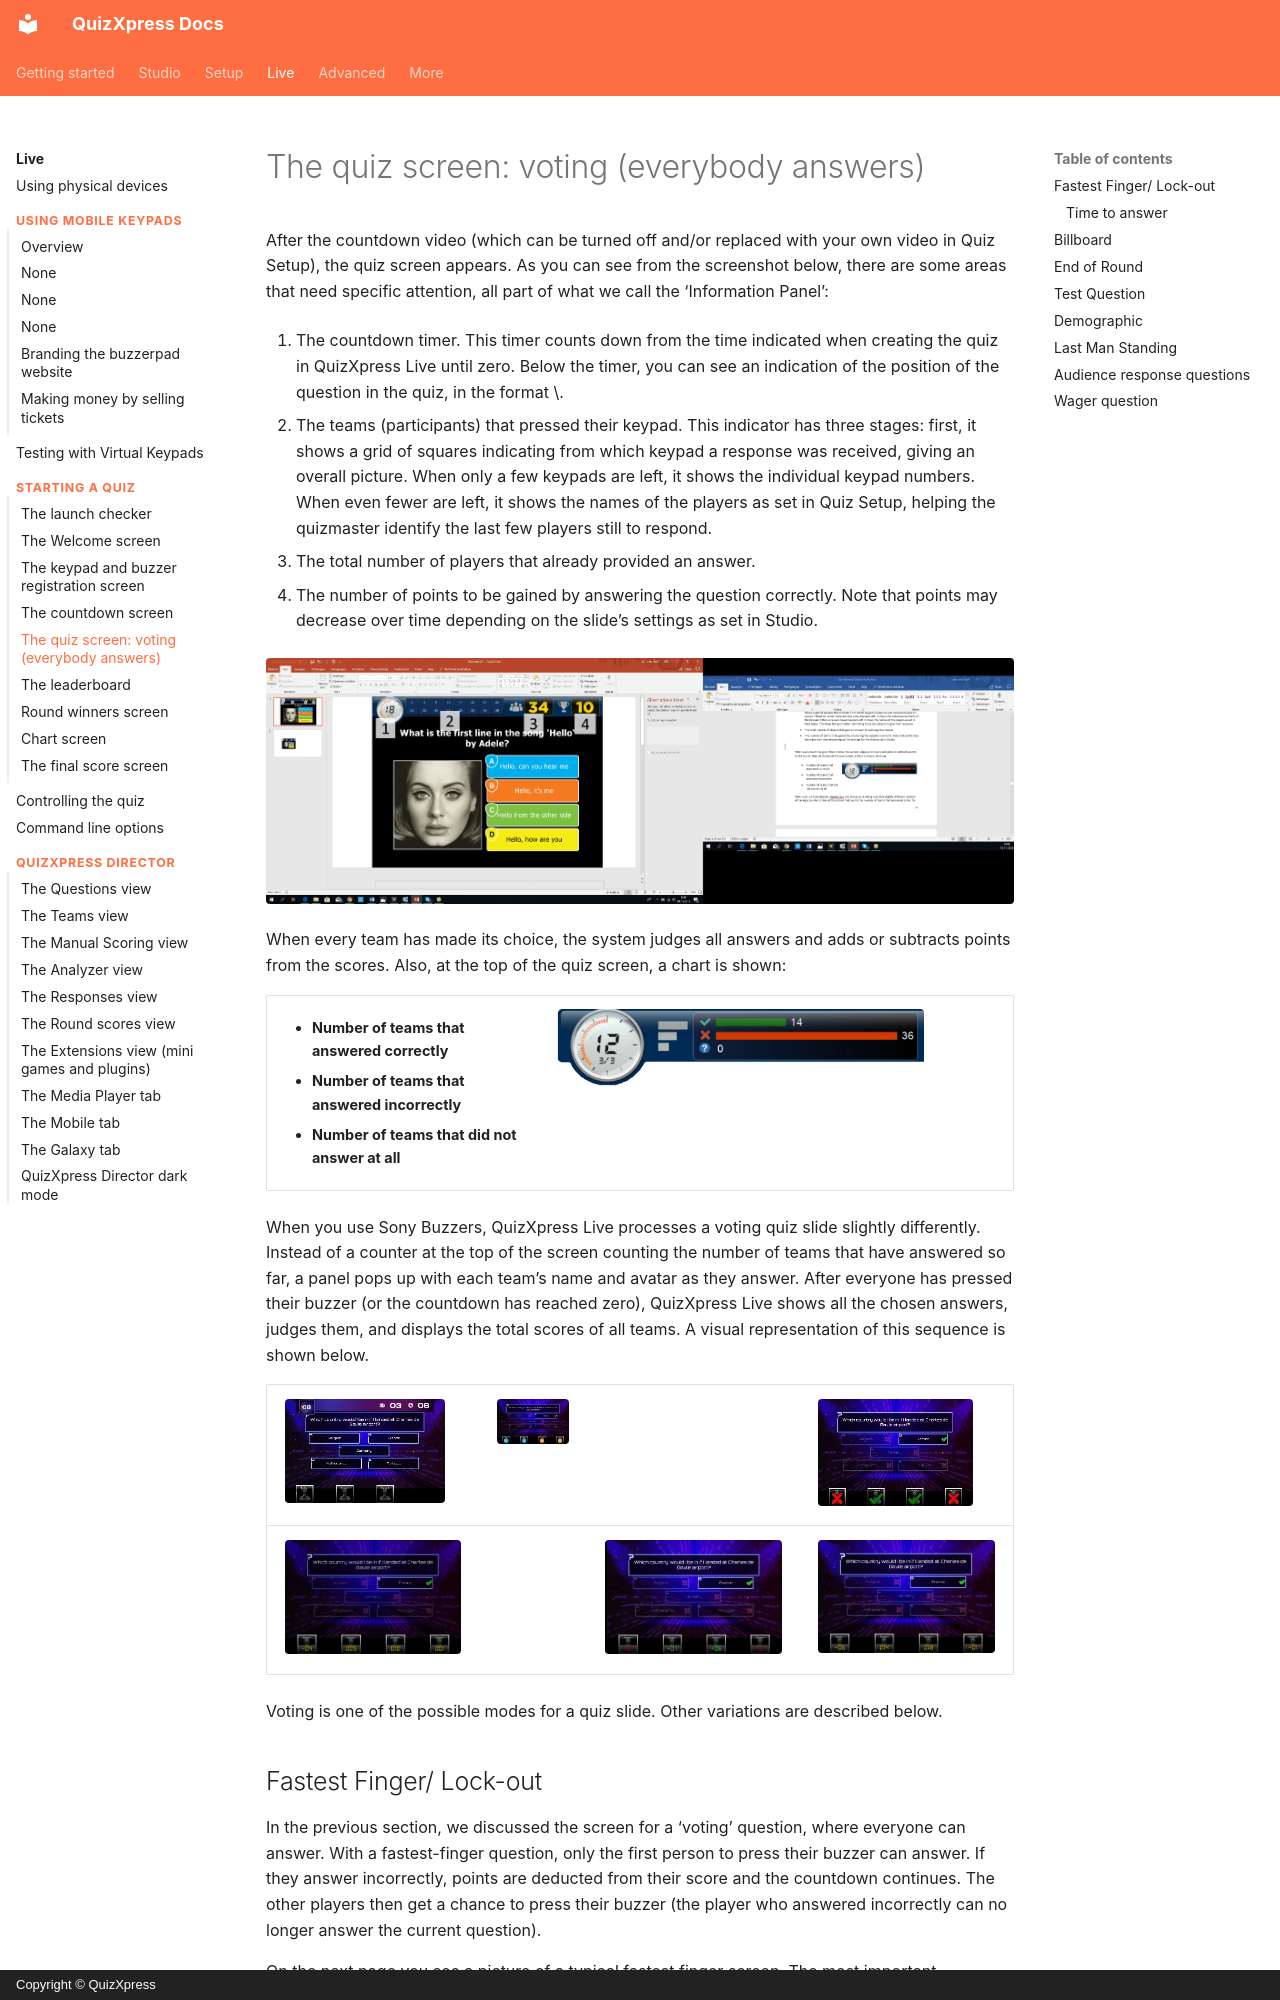

repository: gameshowcrew/quizxpress-docs · page: live/starting-a-quiz/the-quiz-screen-voting-everybody-answers/index.html · generator: mkdocs · copyright: Copyright © QuizXpress

# The quiz screen: voting (everybody answers)

After the countdown video (which can be turned off and/or replaced with your own video in Quiz Setup), the quiz screen appears. As you can see from the screenshot below, there are some areas that need specific attention, all part of what we call the ‘Information Panel’:

1.  The countdown timer. This timer counts down from the time indicated when creating the quiz in QuizXpress Live until zero. Below the timer, you can see an indication of the position of the question in the quiz, in the format \<question number/total number of questions>.

2.  The teams (participants) that pressed their keypad. This indicator has three stages: first, it shows a grid of squares indicating from which keypad a response was received, giving an overall picture. When only a few keypads are left, it shows the individual keypad numbers. When even fewer are left, it shows the names of the players as set in Quiz Setup, helping the quizmaster identify the last few players still to respond.

3.  The total number of players that already provided an answer.

4.  The number of points to be gained by answering the question correctly. Note that points may decrease over time depending on the slide’s settings as set in Studio.

![](../../assets/images/image407.webp){ loading=lazy }

When every team has made its choice, the system judges all answers and adds or subtracts points from the scores. Also, at the top of the quiz screen, a chart is shown:

<table>
<colgroup>
<col style="width: 36%" />
<col style="width: 63%" />
</colgroup>
<thead>
<tr class="header">
<th><ul>
<li><p>Number of teams that answered correctly</p></li>
<li><p>Number of teams that answered incorrectly</p></li>
<li><p>Number of teams that did not answer at all</p></li>
</ul></th>
<th><img src="../../../assets/images/image408.webp" alt="" width="368" loading="lazy"></th>
</tr>
</thead>
<tbody>
</tbody>
</table>

When you use Sony Buzzers, QuizXpress Live processes a voting quiz slide slightly differently. Instead of a counter at the top of the screen counting the number of teams that have answered so far, a panel pops up with each team’s name and avatar as they answer. After everyone has pressed their buzzer (or the countdown has reached zero), QuizXpress Live shows all the chosen answers, judges them, and displays the total scores of all teams. A visual representation of this sequence is shown below.

| ![](../../assets/images/image409.webp){ width="160" loading=lazy } | ![](../../assets/images/image410.webp){ width="166" loading=lazy } |                                                                                 | ![](../../assets/images/image411.webp){ width="155" loading=lazy } |
|---------------------------------------------------------------------------------|---------------------------------------------------------------------------------|---------------------------------------------------------------------------------|---------------------------------------------------------------------------------|
| ![](../../assets/images/image412.webp){ loading=lazy } |                                                                                 | ![](../../assets/images/image413.webp){ loading=lazy } | ![](../../assets/images/image414.webp){ loading=lazy } |

Voting is one of the possible modes for a quiz slide. Other variations are described below.
